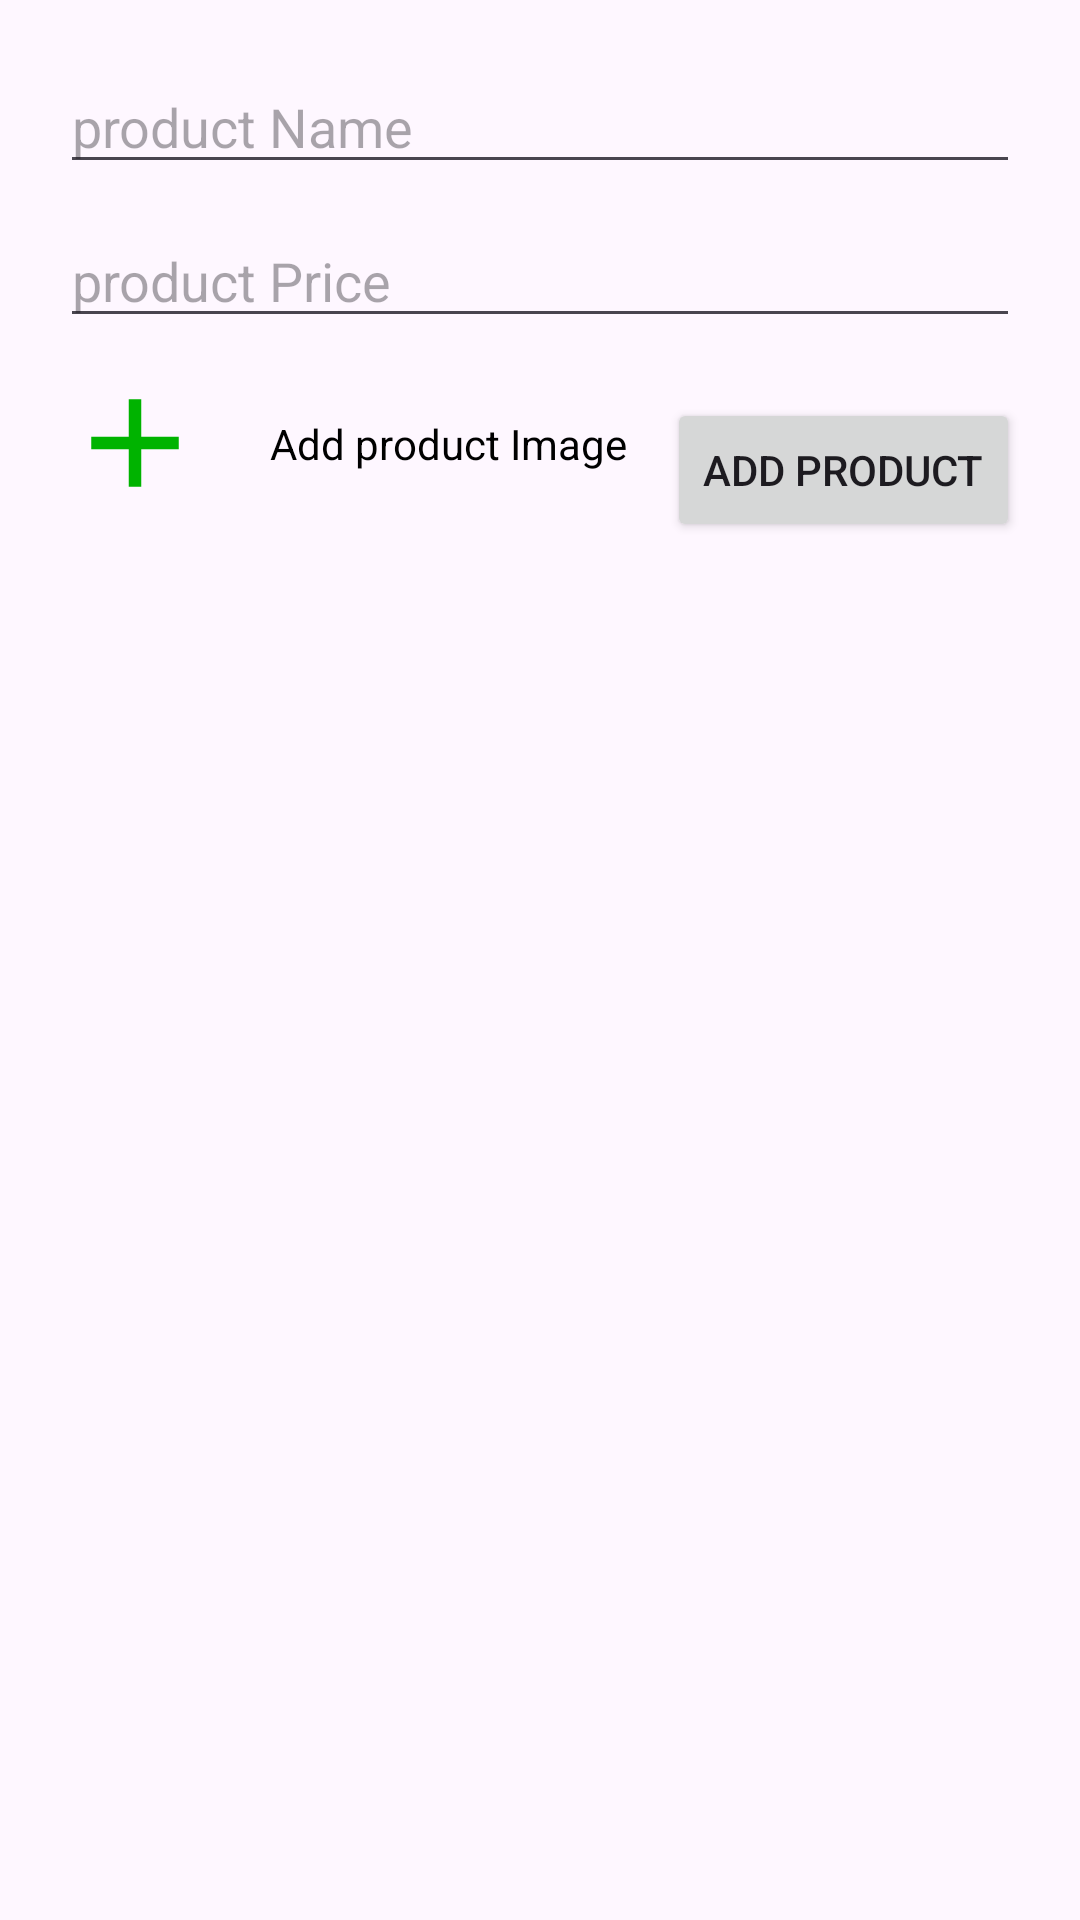

The Android layout XML behind this screen, and the referenced resources:
<!-- AndroidManifest.xml: application theme Theme.Android_Course_ATA_2023 -->
<!-- res/layout/activity_products_view2.xml -->
<?xml version="1.0" encoding="utf-8"?>
<androidx.constraintlayout.widget.ConstraintLayout xmlns:android="http://schemas.android.com/apk/res/android"
    xmlns:app="http://schemas.android.com/apk/res-auto"
    xmlns:tools="http://schemas.android.com/tools"
    android:layout_width="match_parent"
    android:layout_height="match_parent"
    tools:context=".Section0.Revision2.ProductsViewActivity">

    <EditText
        android:id="@+id/productNameEt"
        android:layout_width="match_parent"
        android:layout_height="wrap_content"
        android:layout_marginHorizontal="20dp"
        android:layout_marginTop="20dp"
        app:layout_constraintTop_toTopOf="parent"
        android:hint="product Name"
        />

    <EditText
        android:id="@+id/productPriceEt"
        android:layout_width="match_parent"
        android:layout_height="wrap_content"
        android:layout_marginHorizontal="20dp"
        android:layout_marginTop="10dp"
        android:hint="product Price"
        app:layout_constraintTop_toBottomOf="@id/productNameEt" />

    <ImageView
        android:layout_width="50dp"
        android:layout_height="50dp"
        app:layout_constraintStart_toStartOf="parent"
        app:layout_constraintTop_toBottomOf="@id/productPriceEt"
        android:layout_marginTop="10dp"
        android:layout_marginStart="20dp"
        android:src="@drawable/add_icon"
        android:id="@+id/productImage"
        />
    <TextView
        android:layout_width="wrap_content"
        android:layout_height="wrap_content"
        app:layout_constraintTop_toTopOf="@id/productImage"
        app:layout_constraintBottom_toBottomOf="@id/productImage"
        app:layout_constraintStart_toEndOf="@id/productImage"
        android:layout_marginStart="20dp"
        android:text="Add product Image"
        android:textColor="#000"
        android:id="@+id/addImageTv"
        />
    <Button
        android:layout_width="wrap_content"
        android:layout_height="wrap_content"
        app:layout_constraintTop_toBottomOf="@id/productPriceEt"
        android:layout_marginTop="20dp"
        app:layout_constraintEnd_toEndOf="parent"
        android:layout_marginEnd="20dp"
        android:text="Add Product"
        android:id="@+id/addProductBt"
        />

    <androidx.recyclerview.widget.RecyclerView
        android:id="@+id/productsRv"
        android:layout_width="match_parent"
        android:layout_height="0dp"
        app:layout_constraintTop_toBottomOf="@id/productImage"
        app:layout_constraintBottom_toBottomOf="parent"
        android:layout_marginVertical="10dp"
        android:layout_marginHorizontal="20dp"/>

</androidx.constraintlayout.widget.ConstraintLayout>
<!-- resources referenced by this layout -->
<resources>
  <!-- drawable add_icon (drawable) -->
  <vector android:height="24dp" android:tint="#00B300"
      android:viewportHeight="24" android:viewportWidth="24"
      android:width="24dp" xmlns:android="http://schemas.android.com/apk/res/android">
      <path android:fillColor="@android:color/white" android:pathData="M19,13h-6v6h-2v-6H5v-2h6V5h2v6h6v2z"/>
  </vector>
  <style name="Theme.Android_Course_ATA_2023" parent="Base.Theme.Android_Course_ATA_2023" />
  <style name="Base.Theme.Android_Course_ATA_2023" parent="Theme.Material3.DayNight.NoActionBar">
          
          
      </style>
</resources>
